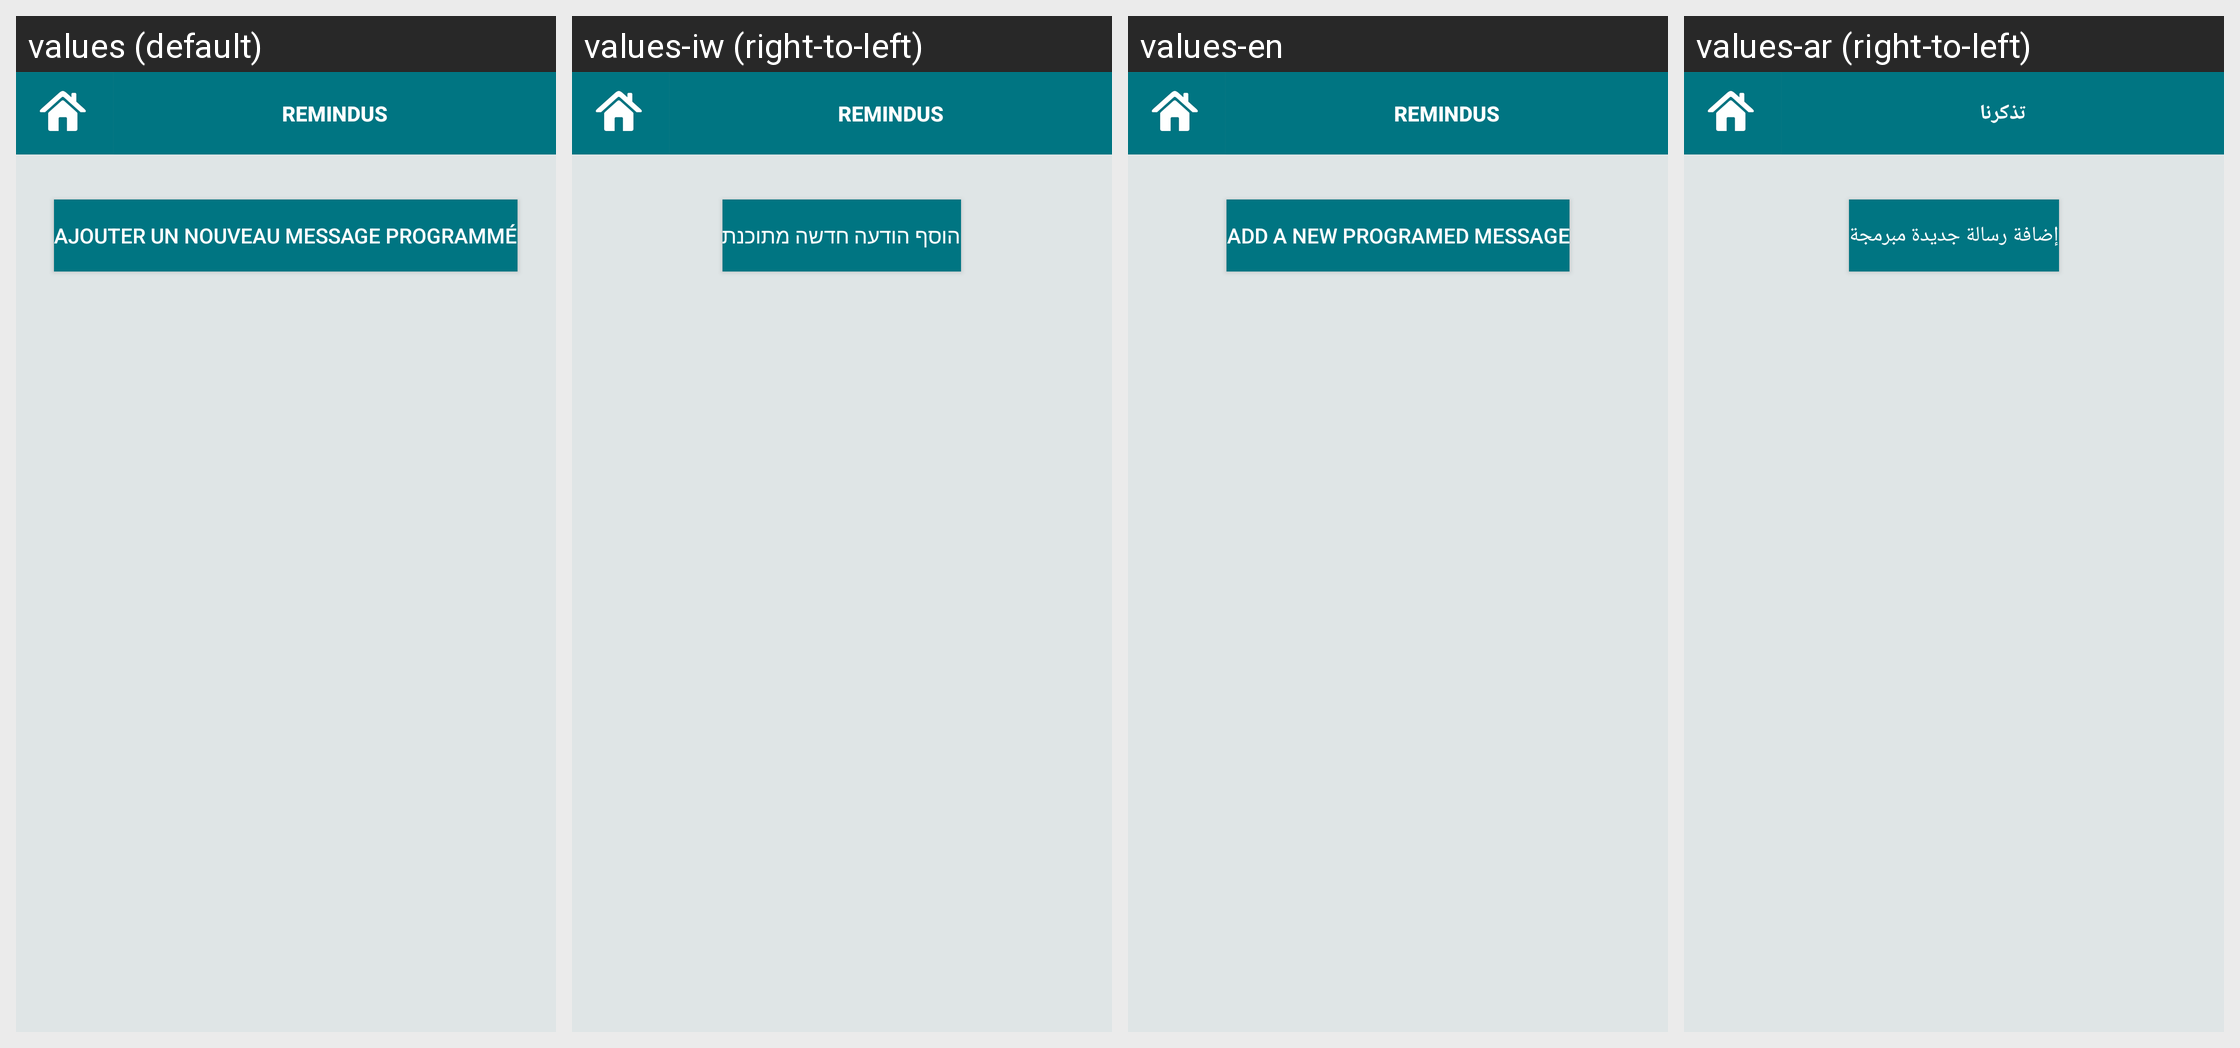

This grid shows one Android layout under several languages. Give, for every string resource on the screen, its name, the default text and each shown locale's text.
Android screen res/layout/vue_liste_msg_prog.xml rendered under 4 locales, left to right: values (default), values-iw (right-to-left), values-en, values-ar (right-to-left). Device: Nexus 5 (rendered at 1080×1920; each locale shown at half size, 540×960, under a caption strip naming it); theme AppTheme.
Strings drawn on this screen, with the default value and each locale's value (text and hints the layout hard-codes, and strings that could not be matched under every locale, appear in the picture but are not listed):

ajouter_msg_prog
  values: Ajouter un nouveau message programmé
  values-iw: הוסף הודעה חדשה מתוכנת
  values-en: Add a new programed message
  values-ar: إضافة رسالة جديدة مبرمجة

app_name
  values: RemindUs
  values-iw: RemindUs
  values-en: RemindUs
  values-ar: تذكرنا
